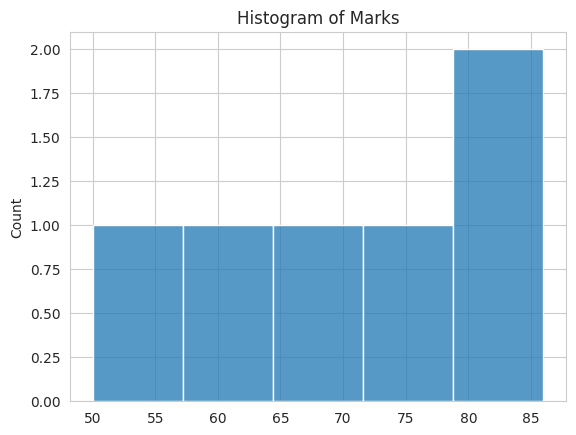

Python code for this plot:
import seaborn as sns
import matplotlib.pyplot as plt
marks = [50, 60, 80, 70, 77, 86]

sns.set_style("whitegrid")
sns.histplot(marks, bins=5)
plt.title("Histogram of Marks")
plt.show()